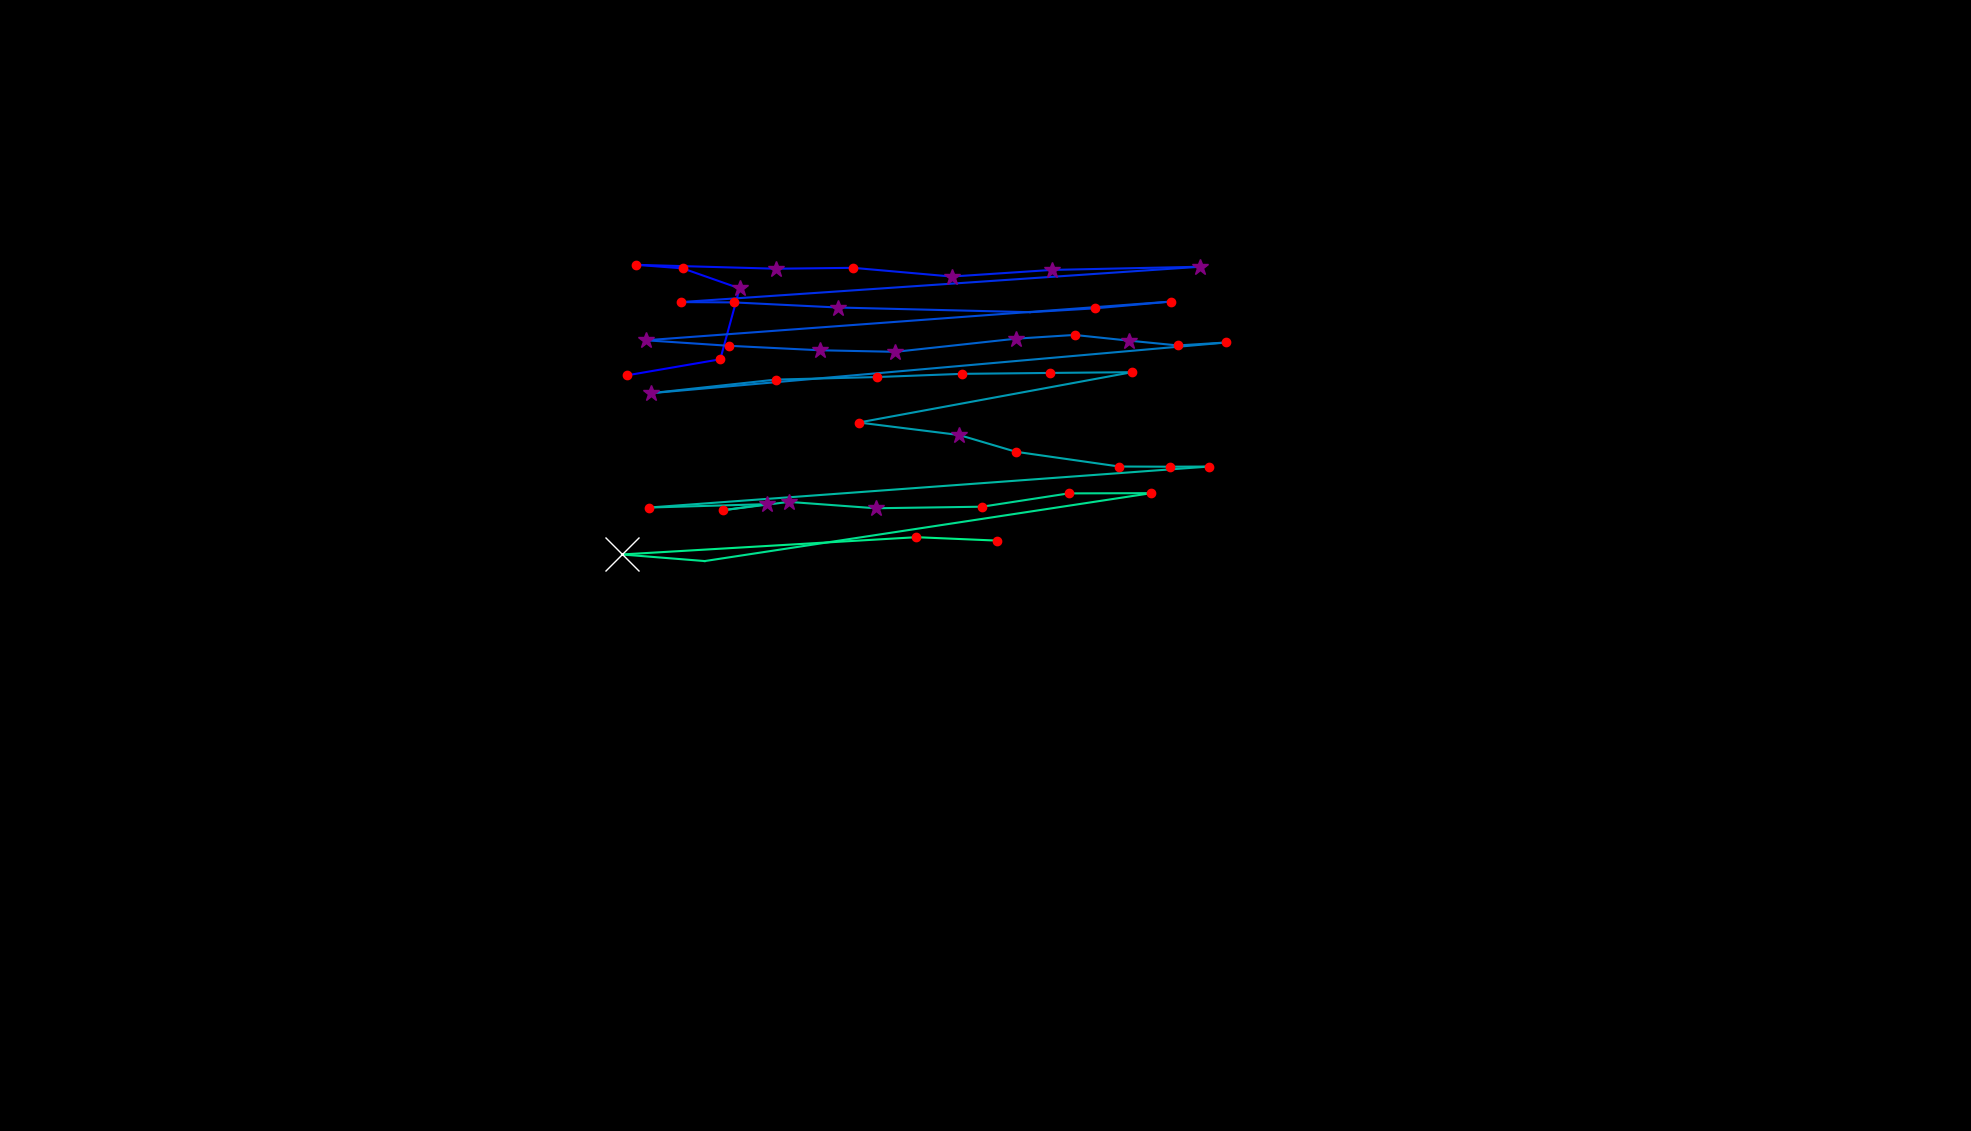

Data behind this chart, as committed beside it:
, fixation_id, timestamp, avg_gaze_x, avg_gaze_y, duration
0, 43.0, 12568, 813.9, 981.3, 180.7
1, 44.0, 12785, 935.4, 1002, 132.5
2, 45.0, 12941, 960.6, 1094, 325.3
3, 46.0, 13291, 886.5, 1120, 204.8
4, 47.0, 13520, 826.5, 1125, 241
5, 48.0, 13833, 1008, 1120, 385.6
6, 49.0, 14243, 1108, 1121, 216.9
7, 50.0, 14484, 1236, 1110, 253
8, 51.0, 14809, 1366, 1118, 253
9, 52.0, 15110, 1559, 1122, 265.1
10, 53.0, 15544, 884.3, 1076, 216.9
11, 54.0, 15785, 953.2, 1076, 132.5
12, 55.0, 15942, 1088, 1069, 277.1
13, 56.0, 16315, 1338, 1063, 108.4
14, 57.0, 16448, 1422, 1068, 168.7
15, 58.0, 16640, 1520, 1077, 156.6
16, 59.0, 16893, 838.8, 1027, 265.1
17, 60.0, 17195, 946.3, 1020, 192.8
18, 61.0, 17436, 1064, 1014, 373.5
19, 62.0, 17857, 1163, 1012, 313.3
20, 63.0, 18231, 1320, 1029, 253
21, 64.0, 18532, 1396, 1034, 156.6
22, 65.0, 18713, 1466, 1026, 313.3
23, 66.0, 19050, 1530, 1020, 216.9
24, 67.0, 19291, 1593, 1024, 168.7
25, 68.0, 19532, 844.8, 958.1, 313.3
26, 69.0, 19930, 1007, 975.8, 241
27, 70.0, 20219, 1139, 979.2, 216.9
28, 71.0, 20460, 1249, 983.3, 156.6
29, 72.0, 20641, 1364, 984.5, 156.6
30, 73.0, 20834, 1470, 985.5, 132.5
31, 74.0, 21159, 1115, 920.1, 192.8
32, 75.0, 21376, 1246, 903.9, 301.2
33, 76.0, 21701, 1319, 882.1, 132.5
34, 77.0, 21858, 1454, 863, 156.6
35, 78.0, 22063, 1520, 862.7, 216.9
36, 79.0, 22304, 1570, 862.9, 132.5
37, 80.0, 22533, 842.4, 809.7, 216.9
38, 81.0, 22798, 996.3, 814.1, 253
39, 82.0, 23075, 939, 806.2, 192.8
40, 83.0, 23292, 1024, 817, 265.1
41, 84.0, 23581, 1137, 808.8, 325.3
42, 85.0, 23930, 1275, 810.8, 204.8
43, 86.0, 24171, 1388, 828.1, 120.5
44, 87.0, 24340, 1495, 828.4, 144.6
45, 88.0, 24569, 915.2, 740.2, 108.4
46, 89.0, 24738, 807.7, 748.7, 855.5
47, 90.0, 25617, 1190, 771.2, 192.8
48, 91.0, 25858, 1295, 766.7, 156.6
49, 101.0, 28389, 1436, 1091, 72.3
